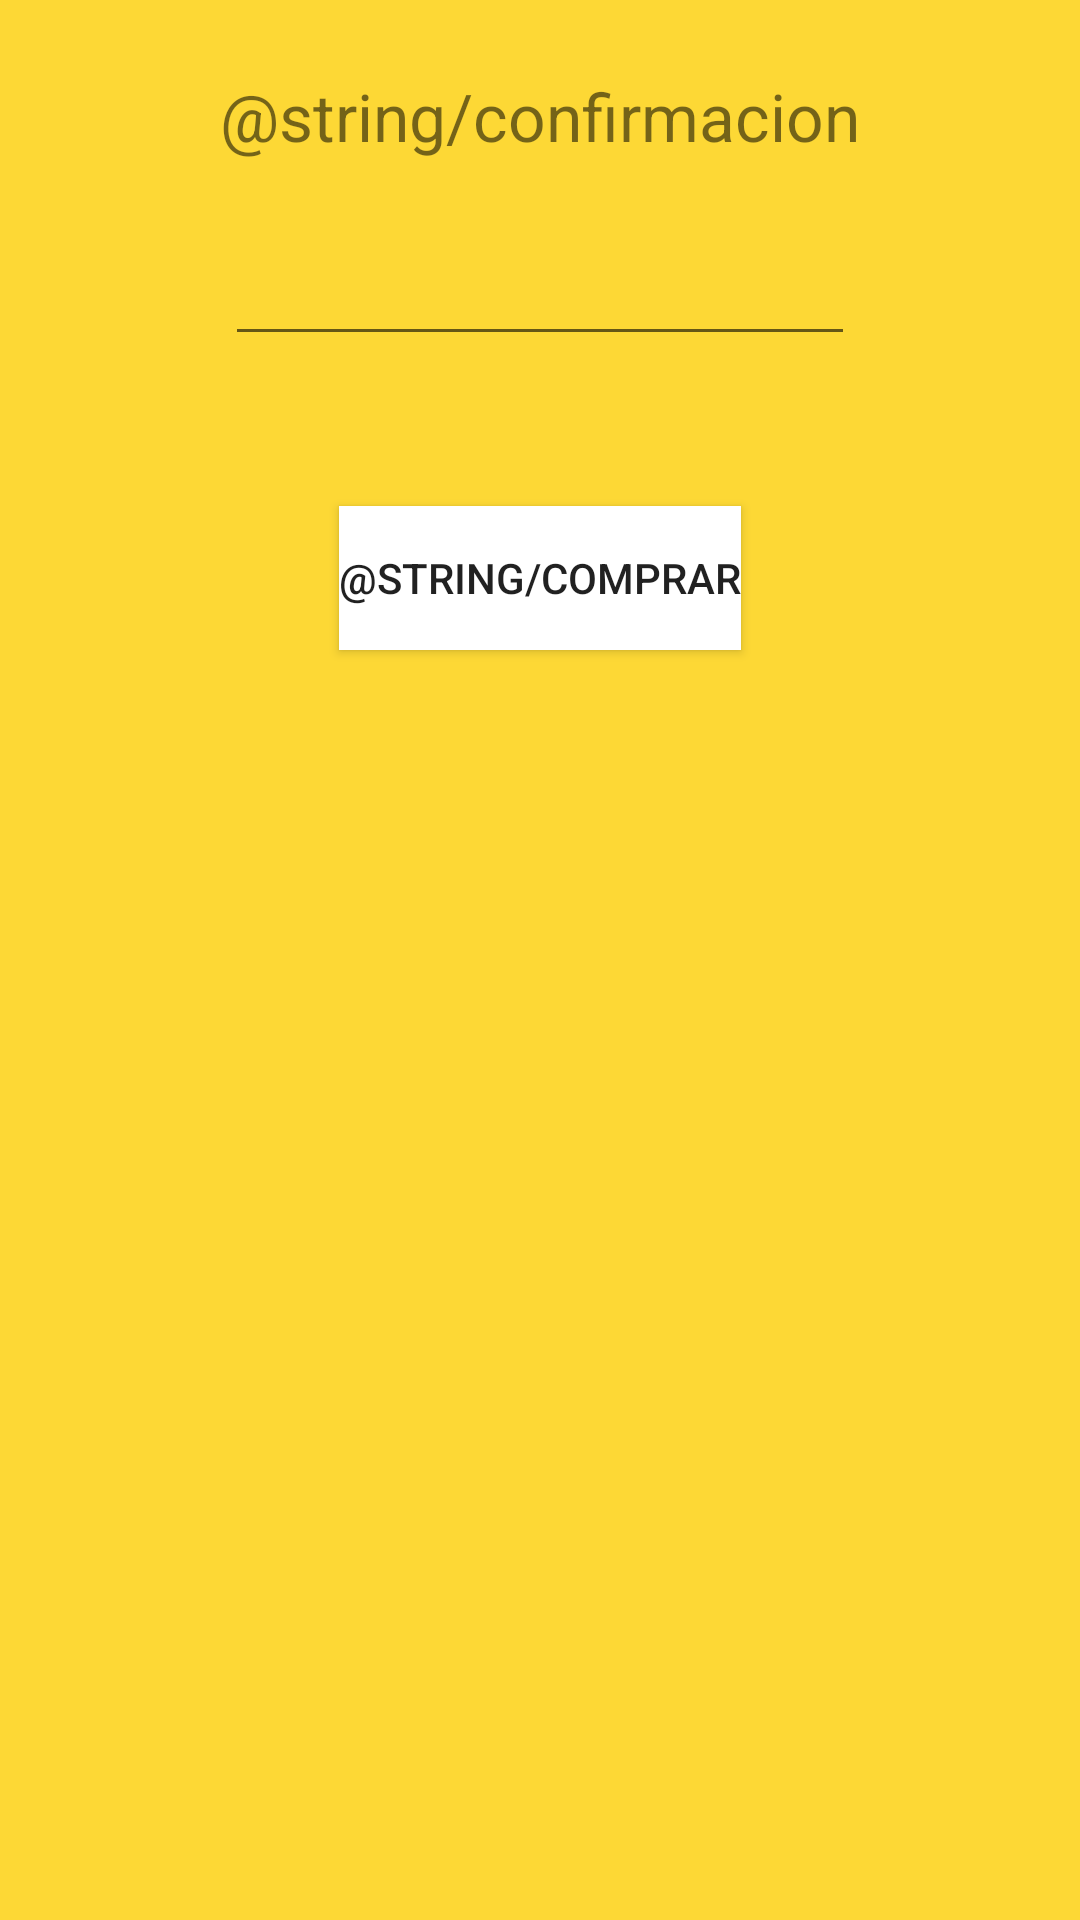

Layout XML and referenced resources for this Android screen:
<!-- AndroidManifest.xml: application theme AppTheme -->
<!-- res/layout/activiy_confirmar_compra.xml -->
<?xml version="1.0" encoding="utf-8"?>
<LinearLayout xmlns:android="http://schemas.android.com/apk/res/android" xmlns:tools="http://schemas.android.com/tools"
              android:orientation="vertical"
              android:background="@color/backgroundGlobal"
              android:layout_width="match_parent"
              android:layout_height="match_parent"
              android:gravity="center_horizontal"
              tools:context=".ConfimarCompraActivity"
              android:alwaysDrawnWithCache="false" android:animateLayoutChanges="false" android:clipToPadding="false"
              android:clipChildren="false" android:clickable="false" android:fadeScrollbars="false">

    <TextView
            android:layout_width="wrap_content"
            android:layout_height="wrap_content"
            android:layout_margin="24dp"
            android:text="@string/confirmacion"
            android:textSize="22sp" android:contextClickable="false"/>

    <EditText
            android:id="@+id/etMail"
            android:layout_width="wrap_content"
            android:layout_height="wrap_content"
            android:ems="10" android:inputType="textEmailAddress"/>

    <Button
            android:id="@+id/btnComprar"
            android:layout_width="wrap_content"
            android:layout_height="wrap_content"
            android:layout_margin="50dp"
            android:text="@string/comprar" android:background="@color/texto" android:elevation="20dp"
            android:backgroundTint="@color/backgroundGlobal" android:backgroundTintMode="add" android:contextClickable="true"
            android:clickable="true"/>
</LinearLayout>
<!-- resources referenced by this layout -->
<resources>
  <color name="backgroundGlobal">#fdd835</color>
  <color name="texto">#FFFFFF</color>
  <string name="comprar">Buy</string>
  <string name="confirmacion">Mail</string>
  <style name="AppTheme" parent="Theme.AppCompat.Light.NoActionBar">
          
          <item name="colorPrimary">@color/colorPrimary</item>
          <item name="colorPrimaryDark">@color/colorPrimaryDark</item>
          <item name="colorAccent">@color/colorAccent</item>
      </style>
  <color name="colorPrimary">#fdd835</color>
  <color name="colorPrimaryDark">#c6a700</color>
  <color name="colorAccent">#ffff6b</color>
</resources>
